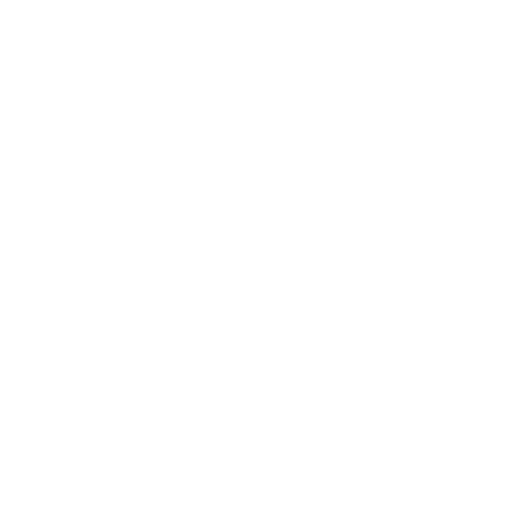
t = 0.00 s
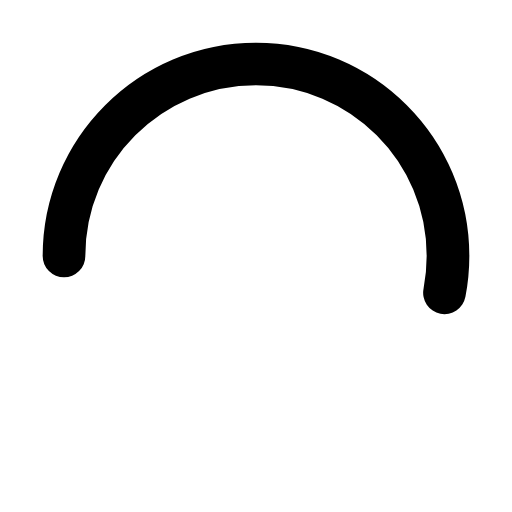
t = 0.30 s
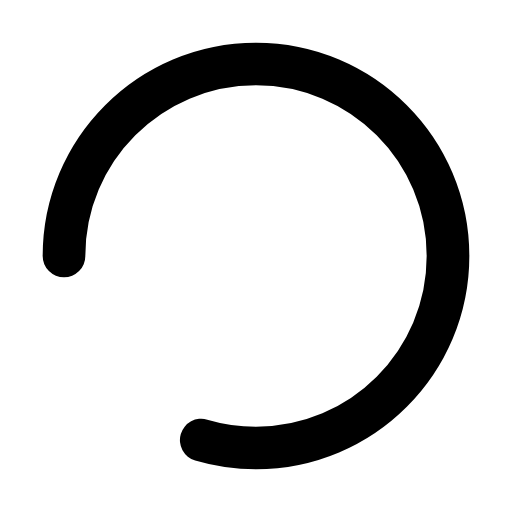
t = 0.45 s
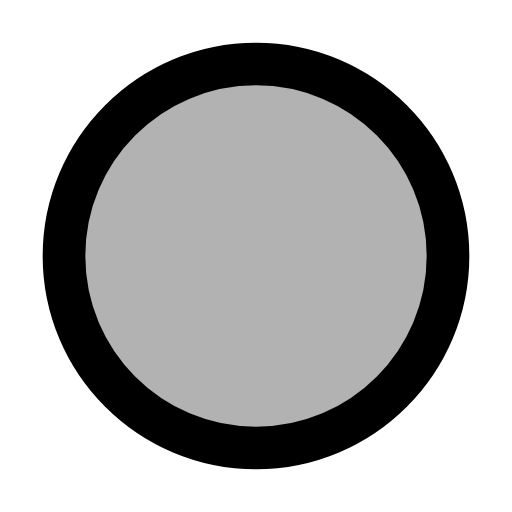
t = 0.75 s
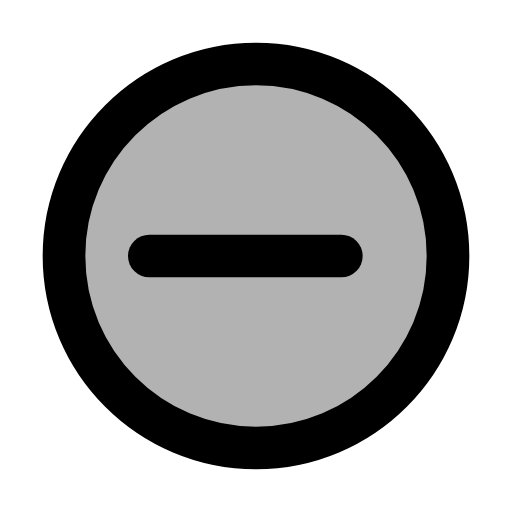
t = 1.00 s
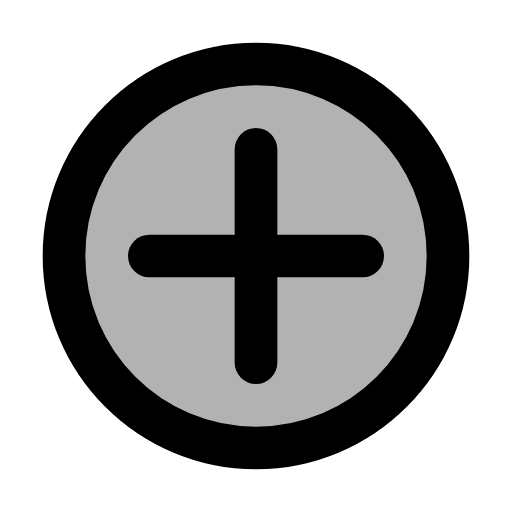
t = 1.25 s

The animated SVG that drew these frames (rendered in a browser with its animation timeline set to each time). Animation: 4 SMIL elements (animate=4); one cycle of 1.25 s.

<svg xmlns="http://www.w3.org/2000/svg" width="24" height="24" viewBox="0 0 24 24"><g stroke="currentColor" stroke-linecap="round" stroke-linejoin="round" stroke-width="2"><path fill="currentColor" fill-opacity="0" stroke-dasharray="60" d="M3 12c0 -4.97 4.03 -9 9 -9c4.97 0 9 4.03 9 9c0 4.97 -4.03 9 -9 9c-4.97 0 -9 -4.03 -9 -9Z"><animate fill="freeze" attributeName="stroke-dashoffset" dur="0.6s" values="60;0"/><animate fill="freeze" attributeName="fill-opacity" begin="0.6s" dur="0.15s" to=".3"/></path><g fill="none" stroke-dasharray="12" stroke-dashoffset="12"><path d="M7 12h10"><animate fill="freeze" attributeName="stroke-dashoffset" begin="0.85s" dur="0.2s" to="0"/></path><path d="M12 7v10"><animate fill="freeze" attributeName="stroke-dashoffset" begin="1.05s" dur="0.2s" to="0"/></path></g></g></svg>
